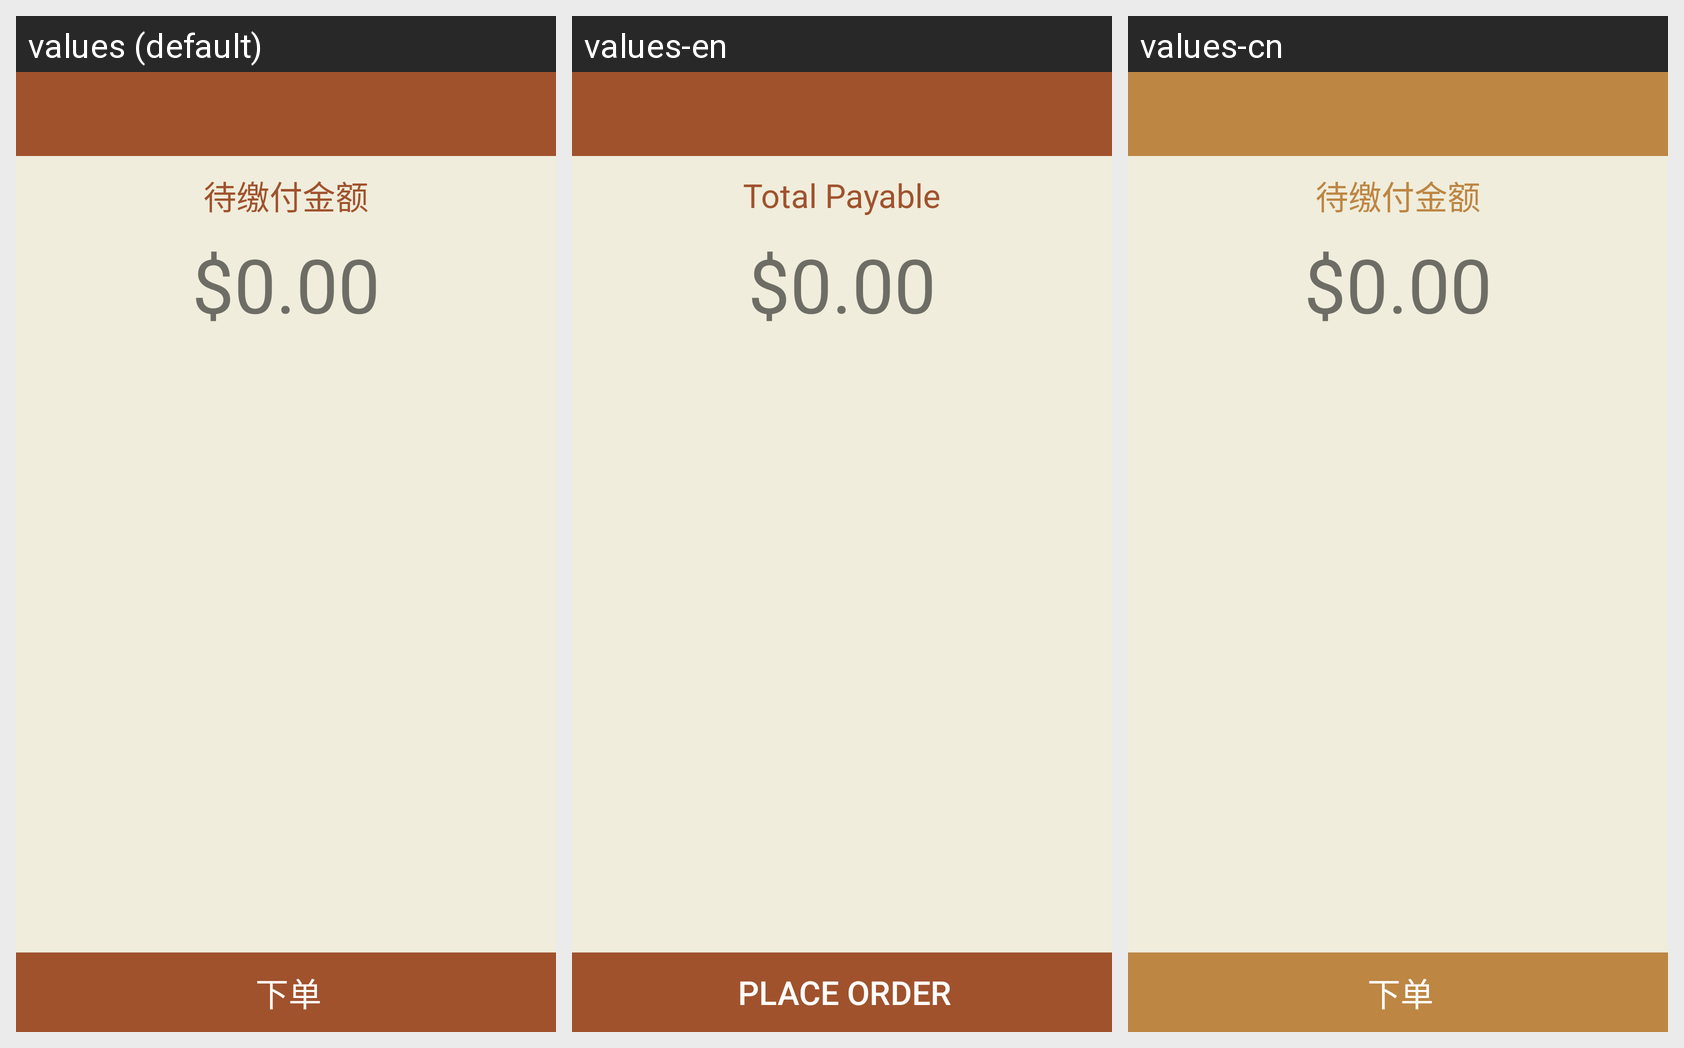

This grid shows one Android layout under several languages. Give, for every string resource on the screen, its name, the default text and each shown locale's text.
Android screen res/layout/activity_non_payment.xml rendered under 3 locales, left to right: values (default), values-en, values-cn. Device: Nexus 5 (rendered at 1080×1920; each locale shown at half size, 540×960, under a caption strip naming it); theme AppTheme.
Strings drawn on this screen, with the default value and each locale's value (text and hints the layout hard-codes, and strings that could not be matched under every locale, appear in the picture but are not listed):

totalPayableAmount
  values: 待缴付金额
  values-en: Total Payable
  values-cn: 待缴付金额

btn_PlaceOrder
  values: 下单
  values-en: Place Order
  values-cn: 下单
